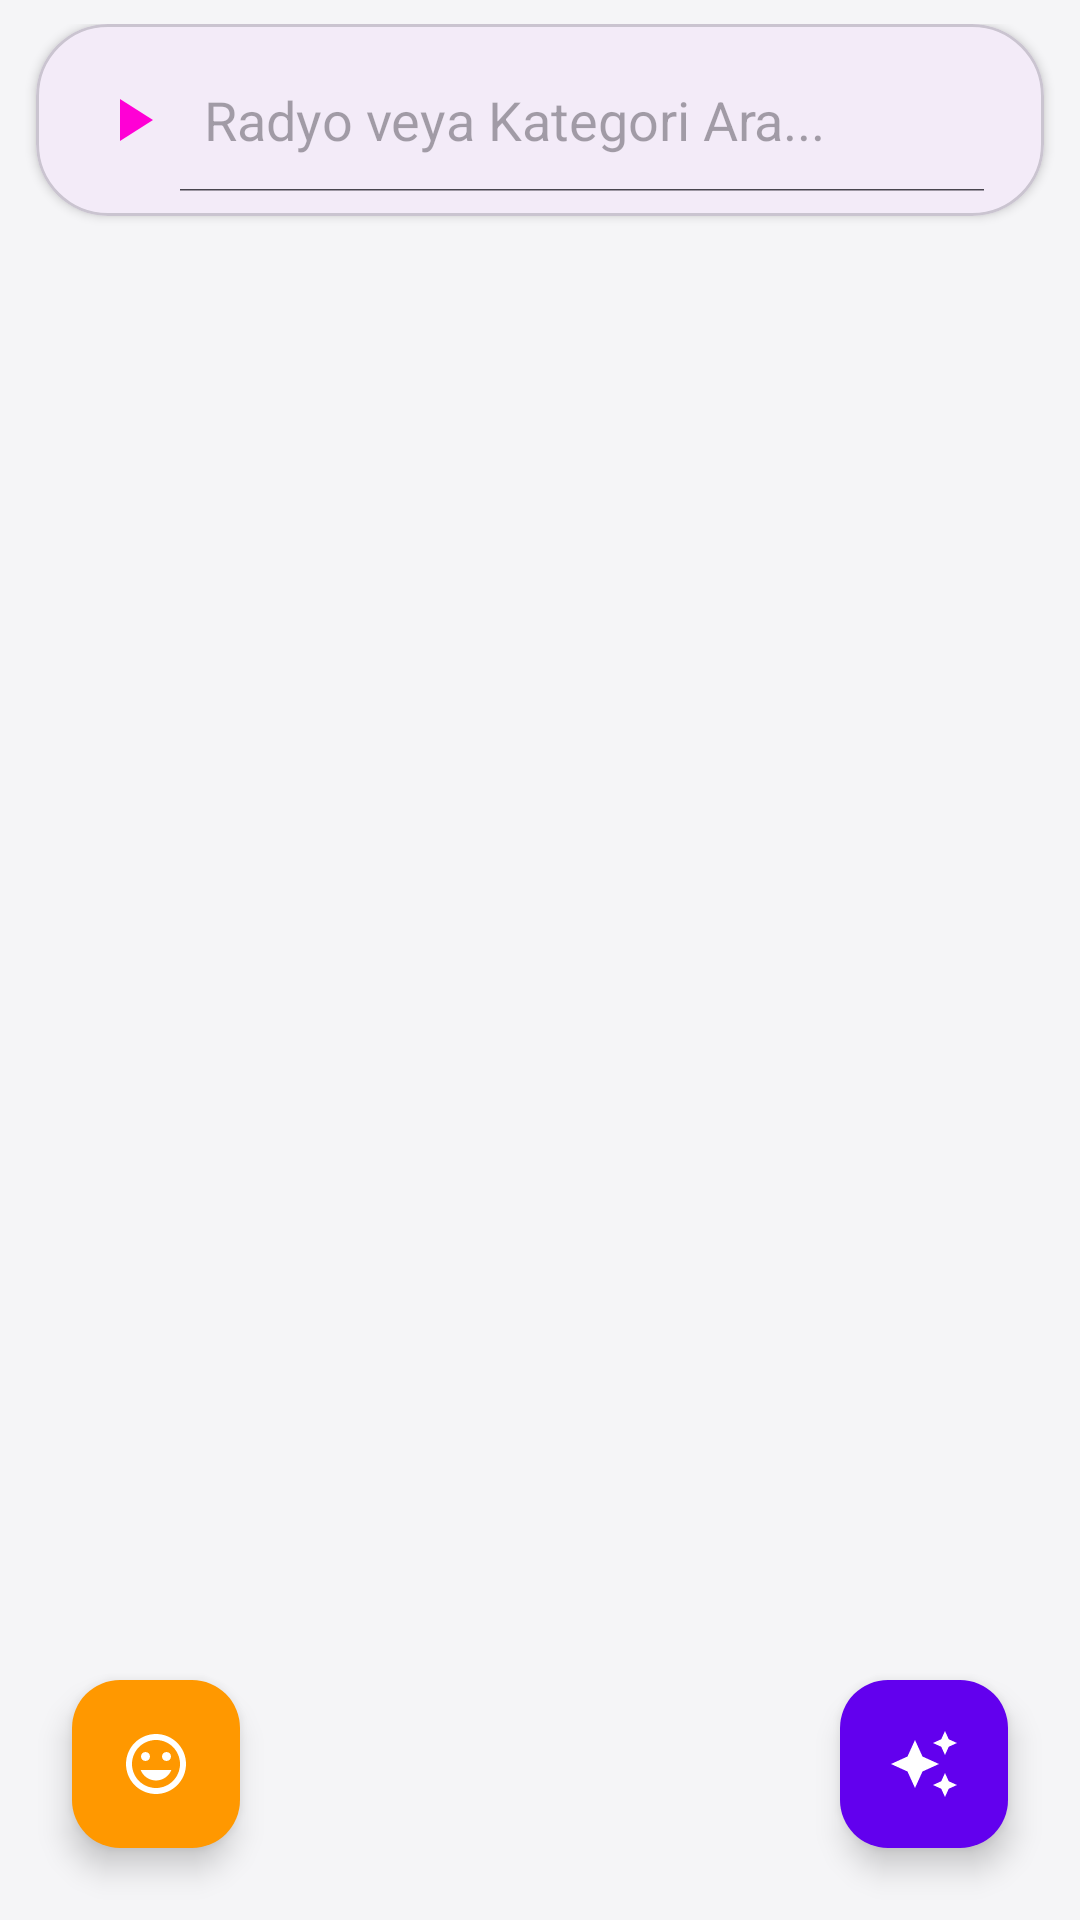

Write the Android layout XML for this screen, with the resource values it uses.
<!-- AndroidManifest.xml: application theme Theme.RadyoTunca -->
<!-- res/layout/activity_main.xml -->
<?xml version="1.0" encoding="utf-8"?>
<androidx.coordinatorlayout.widget.CoordinatorLayout
    xmlns:android="http://schemas.android.com/apk/res/android"
    xmlns:app="http://schemas.android.com/apk/res-auto"
    android:layout_width="match_parent"
    android:layout_height="match_parent"
    android:background="@color/backgroundColor">

    <com.google.android.material.appbar.AppBarLayout
        android:layout_width="match_parent"
        android:layout_height="wrap_content"
        android:background="@android:color/transparent"
        android:paddingTop="8dp"
        app:elevation="0dp">

        <com.google.android.material.card.MaterialCardView
            android:layout_width="match_parent"
            android:layout_height="wrap_content"
            android:layout_marginHorizontal="12dp"
            android:layout_marginBottom="12dp"
            app:cardCornerRadius="24dp"
            app:cardElevation="2dp"
            app:layout_scrollFlags="scroll|enterAlways"> <android.widget.SearchView
            android:id="@+id/searchView"
            android:layout_width="match_parent"
            android:layout_height="wrap_content"
            android:iconifiedByDefault="false"
            android:queryHint="@string/search_hint"
            android:searchIcon="@drawable/ic_play"
            android:closeIcon="@drawable/ic_stop"
            android:paddingEnd="12dp"
            android:layout_marginTop="8dp"  android:layout_marginBottom="8dp"/> </com.google.android.material.card.MaterialCardView>

    </com.google.android.material.appbar.AppBarLayout>

    <androidx.recyclerview.widget.RecyclerView
        android:id="@+id/recyclerView"
        android:layout_width="match_parent"
        android:layout_height="match_parent"
        android:clipToPadding="false"
        android:paddingBottom="90dp"
        app:layout_behavior="@string/appbar_scrolling_view_behavior" /> <com.google.android.material.floatingactionbutton.FloatingActionButton
    android:id="@+id/fabMood"
    android:layout_width="wrap_content"
    android:layout_height="wrap_content"
    android:layout_gravity="bottom|start"
    android:layout_margin="24dp"
    android:src="@drawable/ic_mood"
    app:backgroundTint="#FF9800"
    app:tint="#FFFFFF"
    android:contentDescription="Ruh Haline Göre Çal"/>

    <com.google.android.material.floatingactionbutton.FloatingActionButton
        android:id="@+id/fabAiRecommend"
        android:layout_width="wrap_content"
        android:layout_height="wrap_content"
        android:layout_gravity="bottom|end"
        android:layout_margin="24dp"
        android:src="@drawable/ic_ai_stars"
        app:backgroundTint="@color/primaryColor"
        app:tint="#FFFFFF"
        android:contentDescription="Yapay Zeka Önerisi"/>

</androidx.coordinatorlayout.widget.CoordinatorLayout>
<!-- resources referenced by this layout -->
<resources>
  <color name="backgroundColor">#F5F5F7</color>
  <color name="primaryColor">#6200EE</color>
  <!-- drawable ic_ai_stars (drawable) -->
  <vector xmlns:android="http://schemas.android.com/apk/res/android" android:height="24dp" android:tint="#FF00D5" android:viewportHeight="24" android:viewportWidth="24" android:width="24dp">
        
      <path android:fillColor="@android:color/white" android:pathData="M19,9l1.25,-2.75L23,5l-2.75,-1.25L19,1l-1.25,2.75L15,5l2.75,1.25L19,9zM11.5,9.5L9,4 6.5,9.5 1,12l5.5,2.5L9,20l2.5,-5.5L17,12l-5.5,-2.5zM19,15l-1.25,2.75L15,19l2.75,1.25L19,23l1.25,-2.75L23,19l-2.75,-1.25L19,15z"/>
      
  </vector>
  <!-- drawable ic_mood (drawable) -->
  <vector xmlns:android="http://schemas.android.com/apk/res/android" android:height="24dp" android:tint="#FF00D5" android:viewportHeight="24" android:viewportWidth="24" android:width="24dp">
        
      <path android:fillColor="@android:color/white" android:pathData="M11.99,2C6.47,2 2,6.48 2,12s4.47,10 9.99,10C17.52,22 22,17.52 22,12S17.52,2 11.99,2zM12,20c-4.42,0 -8,-3.58 -8,-8s3.58,-8 8,-8 8,3.58 8,8 -3.58,8 -8,8zM15.5,11c0.83,0 1.5,-0.67 1.5,-1.5S16.33,8 15.5,8 14,8.67 14,9.5s0.67,1.5 1.5,1.5zM8.5,11c0.83,0 1.5,-0.67 1.5,-1.5S9.33,8 8.5,8 7,8.67 7,9.5 7.67,11 8.5,11zM12,17.5c2.33,0 4.31,-1.46 5.11,-3.5L6.89,14c0.8,2.04 2.78,3.5 5.11,3.5z"/>
      
  </vector>
  <!-- drawable ic_play (drawable) -->
  <vector xmlns:android="http://schemas.android.com/apk/res/android" android:height="24dp" android:tint="#FF00D5" android:viewportHeight="24" android:viewportWidth="24" android:width="24dp">
        
      <path android:fillColor="@android:color/white" android:pathData="M8,5v14l11,-7z"/>
      
  </vector>
  <!-- drawable ic_stop (drawable) -->
  <vector xmlns:android="http://schemas.android.com/apk/res/android" android:height="24dp" android:tint="#FF00D5" android:viewportHeight="24" android:viewportWidth="24" android:width="24dp">
        
      <path android:fillColor="@android:color/white" android:pathData="M6,6h12v12H6z"/>
      
  </vector>
  <string name="search_hint">Radyo veya Kategori Ara...</string>
  <style name="Theme.RadyoTunca" parent="Base.Theme.RadyoTunca" />
  <style name="Base.Theme.RadyoTunca" parent="Theme.Material3.DayNight">
          
          
      </style>
</resources>
